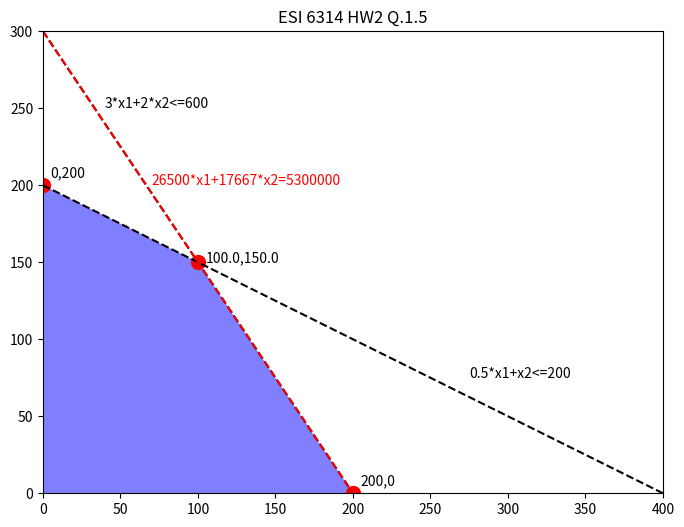

Here is the Python script that generated this plot:
# -*- coding: utf-8 -*-
"""
Created on Tue Sep  9 20:41:55 2025

@author: jmc53
"""
import numpy as np
import matplotlib.pyplot as plt
from sympy.solvers import solve
from sympy import Symbol
import sympy.core.numbers as scn

def f1(x):
    return (600-3*x)/2
def f2(x):
    return 200-0.5*x
def fo(x,z):
    return (z-26500*x)/17667
def limits(x1,y1):
    a=solve([3*x+2*y<=600,0.5*x+y<=200,x>=0,y<=x,y>=0], x)
    return a.subs({'y': y1,'x' : x1})
    
x = Symbol('x')
y = Symbol("y")
x1, =  solve(f1(x)-f2(x))
x01, = solve(f1(x))
x02 = 0
x03 = 0

y1 = f1(x1)
y01 = f1(x01)
y02 = 200
y03 = 0

xs=[]
ys=[]

arr=[
    limits(x1,y1),
    limits(x01,y01),
    limits(x02,y02)]

plt.figure(figsize=(8, 6))

plt.plot(x01,y01,'ro',markersize=10)
plt.plot(x1,y1,'ro',markersize=10)
plt.plot(x02,y02,'ro',markersize=10)

plt.fill([x01,x1,x02,x03,x01],[y01,y1,y02,y03,y01],'blue',alpha=0.5)

xr = np.linspace(0,400,100)
y1r = f1(xr)
y2r = f2(xr)

plt.plot(xr,y1r,'k--')
plt.plot(xr,y2r,'k--')
#plt.plot(xr,y3r,'k--')

xo = np.linspace(0,1000,100)
yo = fo(xo,5300000)
plt.plot(xo,yo,'k--',color='r')

def convert_sympy(value,string=False):
    if type(value) == scn.Rational:
        value=value.evalf()
    if type(value) == scn.Zero or type(value) == scn.Integer or type(value) == int:
        if string:
            return f'{int(value):,d}'
        return int(value)
    if type(value) == scn.Float or type(value) == float:
        if string:
            return f'{float(value):,.1f}'
        return float(value)

plt.annotate(convert_sympy(x01,True)+','+convert_sympy(y01,True),(convert_sympy(x01)+5,convert_sympy(y01)+5))
plt.annotate(convert_sympy(x02,True)+','+convert_sympy(y02,True),(convert_sympy(x02)+5,convert_sympy(y02)+5))
plt.annotate(convert_sympy(x1,True)+','+convert_sympy(y1,True),(convert_sympy(x1)+5,convert_sympy(y1)))
plt.annotate('26500*x1+17667*x2=5300000',(70,200),color='red')
plt.annotate('3*x1+2*x2<=600',(40,250),color='black')
plt.annotate('0.5*x1+x2<=200',(275,75),color='black')

plt.xlim(0,400)
plt.ylim(0,300)
plt.title('ESI 6314 HW2 Q.1.5')
plt.savefig('Q1_5.png')
plt.show()
